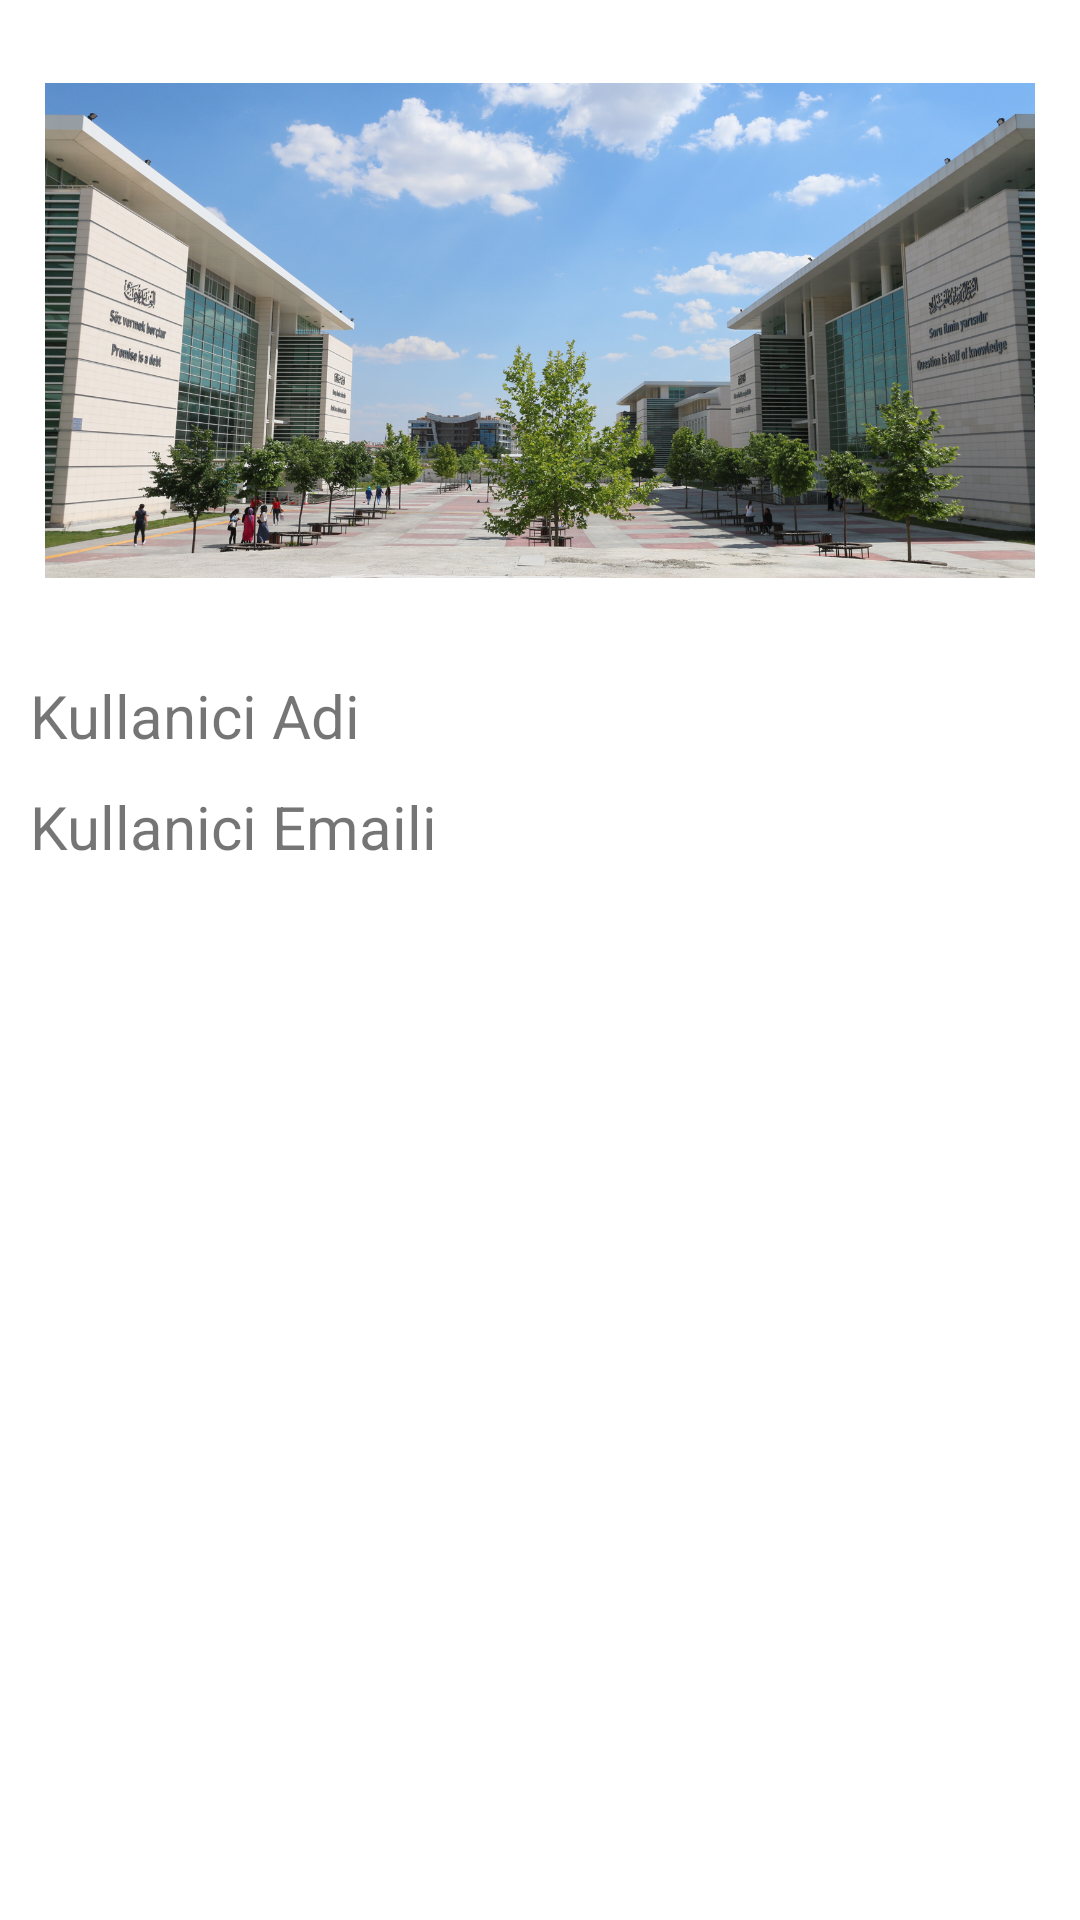

Android layout source for this screen:
<!-- AndroidManifest.xml: application theme Theme.FirebaseUploadPicture -->
<!-- res/layout/recyclerrow.xml -->
<?xml version="1.0" encoding="utf-8"?>
<LinearLayout
    xmlns:android="http://schemas.android.com/apk/res/android"
    android:orientation="vertical"
    android:layout_width="match_parent"
    android:layout_height="wrap_content">
    <ImageView
        android:layout_width="330dp"
        android:layout_height="210dp"
        android:layout_gravity="center"
        android:layout_margin="5dp"
        android:id="@+id/recycler_row_imageview"
        android:src="@drawable/kto2"
        >
    </ImageView>

    <TextView
        android:layout_width="match_parent"
        android:layout_height="wrap_content"
        android:text=" Kullanici Adi"
        android:layout_margin="5dp"
        android:textSize="20sp"
        android:id="@+id/kullaniciText"
        ></TextView>
    <TextView
        android:layout_width="match_parent"
        android:layout_height="wrap_content"
        android:text=" Kullanici Emaili"
        android:layout_margin="5dp"
        android:textSize="20sp"
        android:id="@+id/emailText"
        >
    </TextView>
</LinearLayout>
<!-- resources referenced by this layout -->
<resources>
  <!-- drawable kto2: jpeg bitmap (drawable, 800533 bytes) -->
  <style name="Theme.FirebaseUploadPicture" parent="Theme.MaterialComponents.DayNight.DarkActionBar">
          
          <item name="colorPrimary">@color/purple_500</item>
          <item name="colorPrimaryVariant">@color/purple_700</item>
          <item name="colorOnPrimary">@color/white</item>
          
          <item name="colorSecondary">@color/teal_200</item>
          <item name="colorSecondaryVariant">@color/teal_700</item>
          <item name="colorOnSecondary">@color/black</item>
          
          <item name="android:statusBarColor" tools:targetApi="21">?attr/colorPrimaryVariant</item>
          
      </style>
  <color name="purple_500">#0E5696</color>
  <color name="purple_700">#039BE5</color>
  <color name="white">#FFFFFFFF</color>
  <color name="teal_200">#FF03DAC5</color>
  <color name="teal_700">#FF018786</color>
  <color name="black">#FF000000</color>
</resources>
